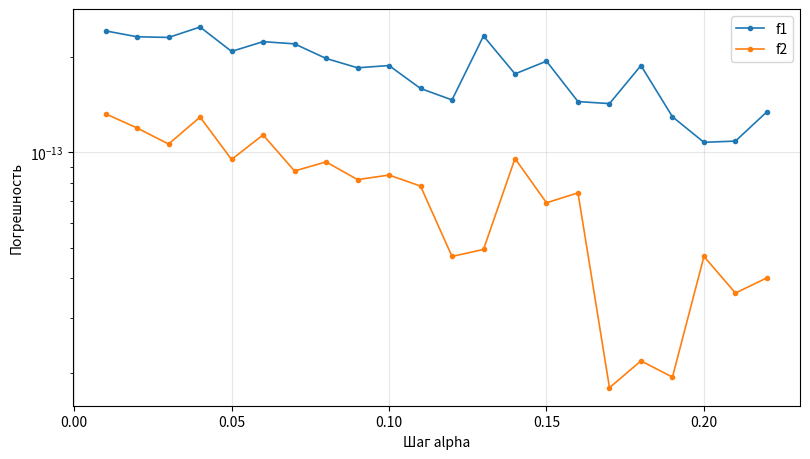
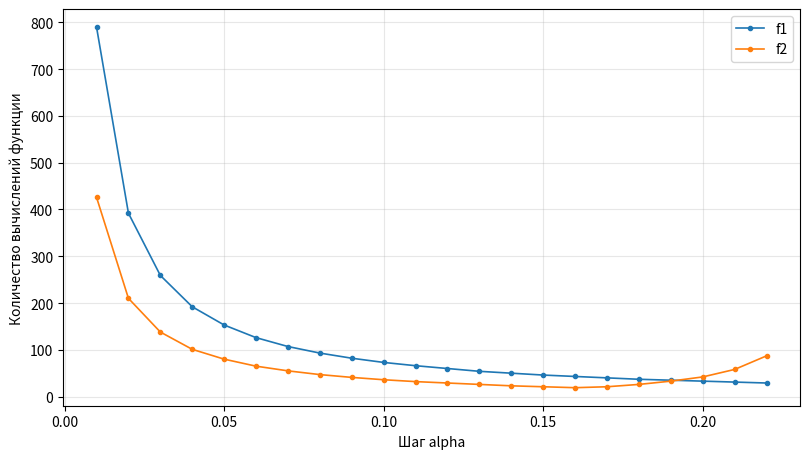
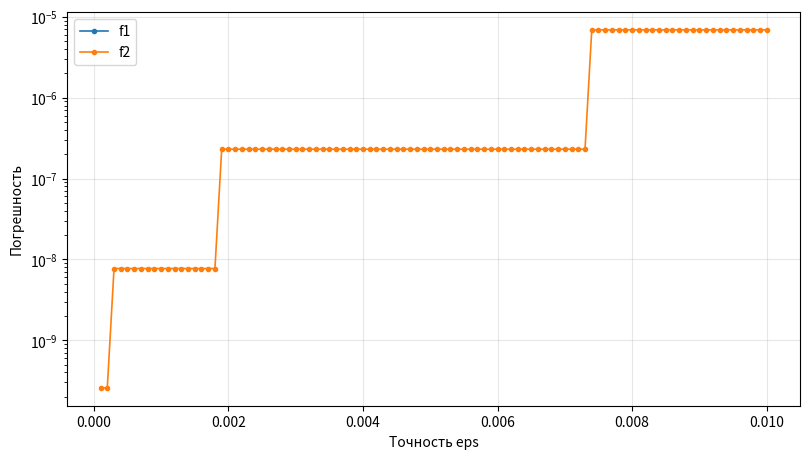
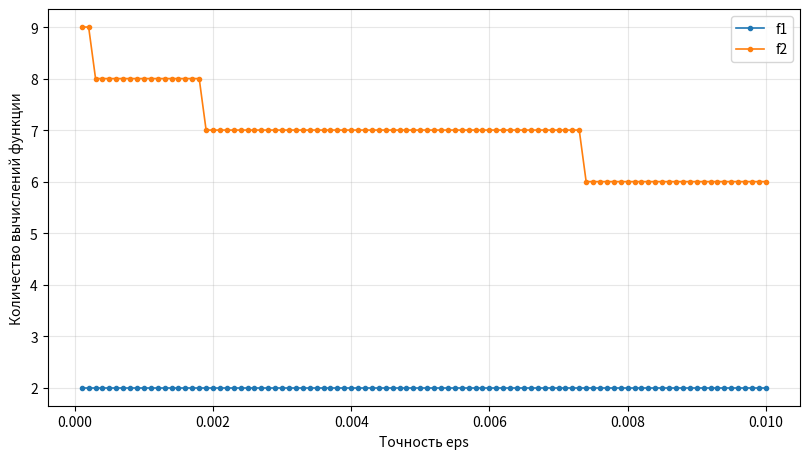

The matplotlib source for these figures, in order:
from pathlib import Path
from typing import Callable
 
import numpy as np
import pandas as pd
import matplotlib.pyplot as plt
 
OUT_DIR = Path("results")
OUT_DIR.mkdir(exist_ok=True)
 
 
class Counter:
    """Считает обращения к целевой функции."""
 
    def __init__(self, function: Callable):
        self.function = function
        self.count = 0
 
    def __call__(self, x):
        self.count += 1
        return self.function(x)
 
 
def gradient_descent_const_step(function, gradient, x0, alpha: float,
                                 eps: float = 1e-6, max_iter: int = 200_000):
    """Метод градиентного спуска с постоянным шагом alpha.
 
    x_{k+1} = x_k - alpha * grad f(x_k).
    Останавливается, когда норма градиента становится меньше eps.
    """
    f = Counter(function)
    x = np.array(x0, dtype=float)
    f(x)
    for _ in range(max_iter):
        g = gradient(x)
        if np.linalg.norm(g) < eps:
            break
        x = x - alpha * g
        f(x)
    return x, function(x), f.count
 
 
def steepest_descent(function, gradient, hessian, x0, eps: float = 1e-6,
                      max_iter: int = 200_000):
    """Метод наискорейшего градиентного спуска.
 
    На каждой итерации длина шага alpha_k выбирается так, чтобы точно
    минимизировать f вдоль направления антиградиента. Так как обе
    рассматриваемые функции квадратичные (с постоянной матрицей Гессе),
    alpha_k находится в явном виде: alpha_k = (g^T g) / (g^T H g),
    где g = grad f(x_k), H - матрица Гессе функции f.
    """
    f = Counter(function)
    x = np.array(x0, dtype=float)
    f(x)
    for _ in range(max_iter):
        g = gradient(x)
        if np.linalg.norm(g) < eps:
            break
        hg = hessian @ g
        alpha = (g @ g) / (g @ hg)
        x = x - alpha * g
        f(x)
    return x, function(x), f.count
 
 
def f1(x):
    return (x[0] - 4) ** 2 + (x[1] - 1) ** 2
 
 
def grad1(x):
    return np.array([2 * (x[0] - 4), 2 * (x[1] - 1)])
 
 
H1 = np.array([[2.0, 0.0], [0.0, 2.0]])
 
 
def f2(x):
    return 4 * x[0] ** 2 + x[0] * x[1] + 2 * x[1] ** 2 - 2 * x[1]
 
 
def grad2(x):
    return np.array([8 * x[0] + x[1], x[0] + 4 * x[1] - 2])
 
 
H2 = np.array([[8.0, 1.0], [1.0, 4.0]])
 
FUNCTIONS_2D = {
    "f1": (f1, grad1, H1, np.array([0.0, 0.0]), np.array([4.0, 1.0]), 0.0),
    "f2": (f2, grad2, H2, np.array([5.0, 5.0]),
           np.array([-0.06451613, 0.51612903]), -0.5161290322580645),
}
 
 
def run_control_test() -> list[str]:
    """
    Проверка реализации на простой квадратичной функции
    f(x1, x2) = x1^2 + x2^2, минимум которой заведомо известен: x* = (0, 0),
    f(x*) = 0. Такая функция аналогична квадратичным примерам раздела 2
    учебника Пантелеева и Летовой и удобна для контроля правильности
    градиентных методов.
    """
    test_f = lambda x: x[0] ** 2 + x[1] ** 2
    test_grad = lambda x: np.array([2 * x[0], 2 * x[1]])
    test_H = np.array([[2.0, 0.0], [0.0, 2.0]])
    x0 = np.array([3.0, 4.0])
 
    gd = gradient_descent_const_step(test_f, test_grad, x0, alpha=0.3)
    sd = steepest_descent(test_f, test_grad, test_H, x0)
 
    assert np.allclose(gd[0], [0, 0], atol=1e-3)
    assert np.allclose(sd[0], [0, 0], atol=1e-6)
 
    return [
        f"Градиентный спуск с постоянным шагом: x*=({gd[0][0]:.6f}, {gd[0][1]:.6f}), "
        f"f*={gd[1]:.6e}, вычислений={gd[2]}",
        f"Наискорейший градиентный спуск: x*=({sd[0][0]:.6f}, {sd[0][1]:.6f}), "
        f"f*={sd[1]:.6e}, вычислений={sd[2]}",
    ]
 
 
def two_dimensional_experiments() -> pd.DataFrame:
    rows: list[dict] = []
    for name, (function, gradient, hessian, x0, true_x, true_value) in FUNCTIONS_2D.items():
        alpha = 0.01
        while alpha <= 0.22 + 1e-9:
            x, fx, cnt = gradient_descent_const_step(function, gradient, x0, alpha)
            rows.append({
                "method": "Градиентный спуск (пост. шаг)", "function": name,
                "parameter": "alpha", "value": alpha,
                "x1": x[0], "x2": x[1], "fx": fx,
                "error": abs(fx - true_value), "evaluations": cnt,
            })
            alpha += 0.01
 
        eps = 0.0001
        while eps <= 0.01 + 1e-12:
            x, fx, cnt = steepest_descent(function, gradient, hessian, x0, eps=eps)
            rows.append({
                "method": "Наискорейший градиентный спуск", "function": name,
                "parameter": "eps", "value": eps,
                "x1": x[0], "x2": x[1], "fx": fx,
                "error": abs(fx - true_value), "evaluations": cnt,
            })
            eps += 0.0001
 
    return pd.DataFrame(rows)
 
 
def plot_metric(frame: pd.DataFrame, method: str, parameter: str, metric: str, filename: str) -> None:
    subset = frame[(frame["method"] == method) & (frame["parameter"] == parameter)]
 
    fig, ax = plt.subplots(figsize=(8.2, 4.7))
    for function, data in subset.groupby("function"):
        ax.plot(data["value"], data[metric], marker="o", markersize=3, linewidth=1.2, label=function)
 
    ax.set_xlabel({"alpha": "Шаг alpha", "eps": "Точность eps"}[parameter])
    ax.set_ylabel("Погрешность" if metric == "error" else "Количество вычислений функции")
    if metric == "error":
        ax.set_yscale("log")
    ax.grid(True, alpha=0.3)
    ax.legend()
    fig.tight_layout()
    fig.savefig(OUT_DIR / filename, dpi=180)
    plt.close(fig)
 
 
def build_summary(all_results: pd.DataFrame) -> pd.DataFrame:
    descriptions = {
        ("Градиентный спуск (пост. шаг)", "alpha"): "alpha = 0,01...0,22, шаг 0,01",
        ("Наискорейший градиентный спуск", "eps"): "eps = 0,0001...0,01, шаг 0,0001",
    }
    rows = []
    for (method, function, parameter), group in all_results.groupby(["method", "function", "parameter"]):
        rows.append({
            "Метод": method,
            "Функция": function,
            "Параметры": descriptions[(method, parameter)],
            "Погрешность средняя": group["error"].mean(),
            "Погрешность лучшая": group["error"].min(),
            "Погрешность худшая": group["error"].max(),
            "Вычисления средние": group["evaluations"].mean(),
            "Вычисления лучшие": group["evaluations"].min(),
            "Вычисления худшие": group["evaluations"].max(),
        })
    return pd.DataFrame(rows)
 
 
def save_table_image(summary: pd.DataFrame) -> None:
    shown = summary.copy()
    for column in ["Погрешность средняя", "Погрешность лучшая", "Погрешность худшая"]:
        shown[column] = shown[column].map(lambda v: f"{v:.3e}")
    for column in ["Вычисления средние", "Вычисления лучшие", "Вычисления худшие"]:
        shown[column] = shown[column].map(lambda v: f"{v:.1f}")
 
    fig, ax = plt.subplots(figsize=(16, 3.2))
    ax.axis("off")
    table = ax.table(cellText=shown.values, colLabels=shown.columns, cellLoc="center", loc="center")
    table.auto_set_font_size(False)
    table.set_fontsize(8)
    table.scale(1, 2.0)
    fig.tight_layout()
    fig.savefig(OUT_DIR / "summary_table.png", dpi=200, bbox_inches="tight")
    plt.close(fig)
 
 
def main() -> None:
    control_lines = run_control_test()
    all_results = two_dimensional_experiments()
    all_results.to_csv(OUT_DIR / "all_results.csv", index=False)
 
    plot_metric(all_results, "Градиентный спуск (пост. шаг)", "alpha", "error", "gd_error.png")
    plot_metric(all_results, "Градиентный спуск (пост. шаг)", "alpha", "evaluations", "gd_speed.png")
    plot_metric(all_results, "Наискорейший градиентный спуск", "eps", "error", "sd_error.png")
    plot_metric(all_results, "Наискорейший градиентный спуск", "eps", "evaluations", "sd_speed.png")
 
    summary = build_summary(all_results)
    summary.to_csv(OUT_DIR / "summary.csv", index=False)
    save_table_image(summary)
 
    lines = ["КОНТРОЛЬНЫЙ ТЕСТ", *control_lines, "", "ТОЧНЫЕ МИНИМУМЫ"]
    for name, (_, _, _, _, true_x, true_value) in FUNCTIONS_2D.items():
        lines.append(f"{name}: x*=({true_x[0]:.6f}, {true_x[1]:.6f}), f*={true_value:.6f}")
    lines += ["", "СВОДНАЯ ТАБЛИЦА", summary.to_string(index=False)]
    print("\n".join(lines))
 
 
if __name__ == "__main__":
    main()
 
